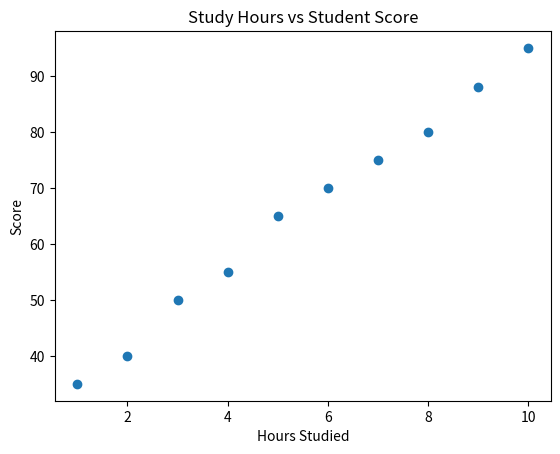

This chart was generated by the following Python code:

# 📊 SCATTER PLOT QUESTIONS
# ============================================================

# Sample Dataset ⿡: Study hours vs Score
# ⿡ Create a scatter plot showing the relationship between 'Hours Studied' and 'Score' from the dataset.
#     - Label the X-axis as "Hours Studied" and Y-axis as "Score".
#     - Add a title: "Study Hours vs Student Score".



import pandas as pd
import matplotlib.pyplot as plt

df_study = pd.DataFrame({
    'Hours Studied': [1, 2, 3, 4, 5, 6, 7, 8, 9, 10],
    'Score': [35, 40, 50, 55, 65, 70, 75, 80, 88, 95]
})

print(df_study)

plt.scatter(df_study["Hours Studied"],df_study[
    "Score"])

plt.xlabel("Hours Studied")
plt.ylabel("Score")
plt.title("Study Hours vs Student Score")

plt.show()